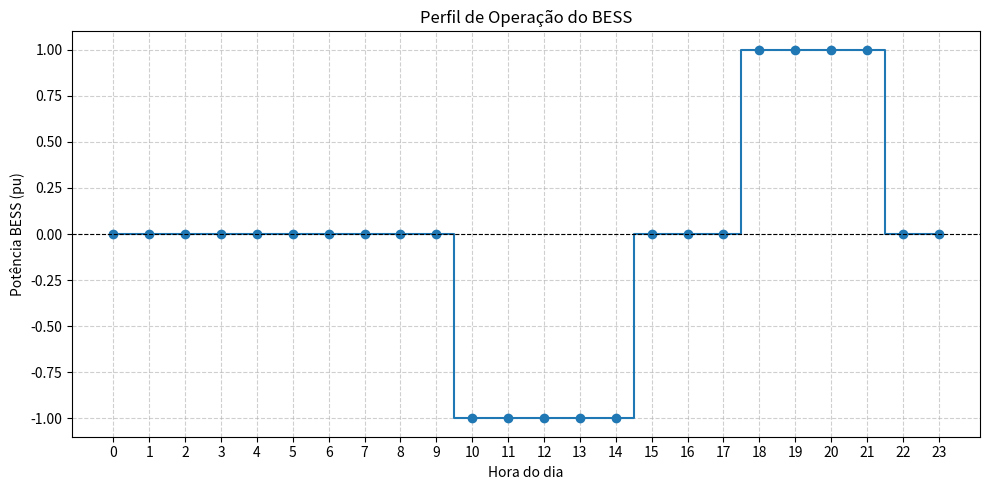

The matplotlib source for this figure:
import matplotlib.pyplot as plt
import numpy as np

# Perfil fixo de BESS (negativo = absorção/recarga, positivo = injeção)
BESS_PERFIL = np.zeros(24)
BESS_PERFIL[10:15] = -1.0
BESS_PERFIL[18:22] = 1.0

hours = np.arange(24)

plt.figure(figsize=(10, 5))
plt.step(hours, BESS_PERFIL, where='mid', marker='o')
plt.axhline(0, color='black', linewidth=0.8, linestyle='--')
plt.xlabel('Hora do dia')
plt.ylabel('Potência BESS (pu)')
plt.title('Perfil de Operação do BESS')
plt.xticks(hours)
plt.grid(True, linestyle='--', alpha=0.6)
plt.tight_layout()
plt.savefig('perfil_bess.png', dpi=200)
plt.show()
